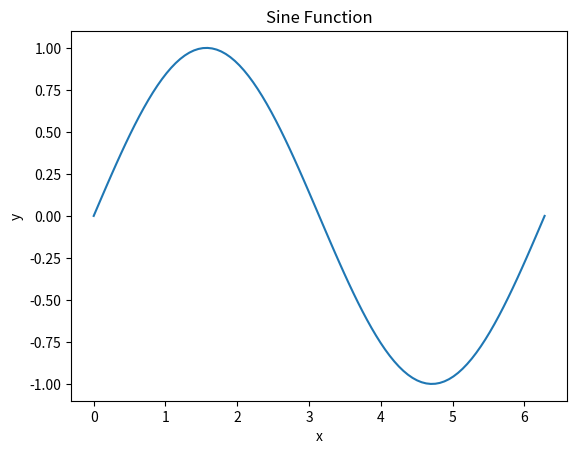

This chart was generated by the following Python code:
import numpy as np
import matplotlib.pyplot as plt
x = np.linspace(0, 2*np.pi, 100)
y = np.sin(x)
plt.plot(x, y)
plt.title("Sine Function")
plt.xlabel("x")
plt.ylabel("y")
plt.show()